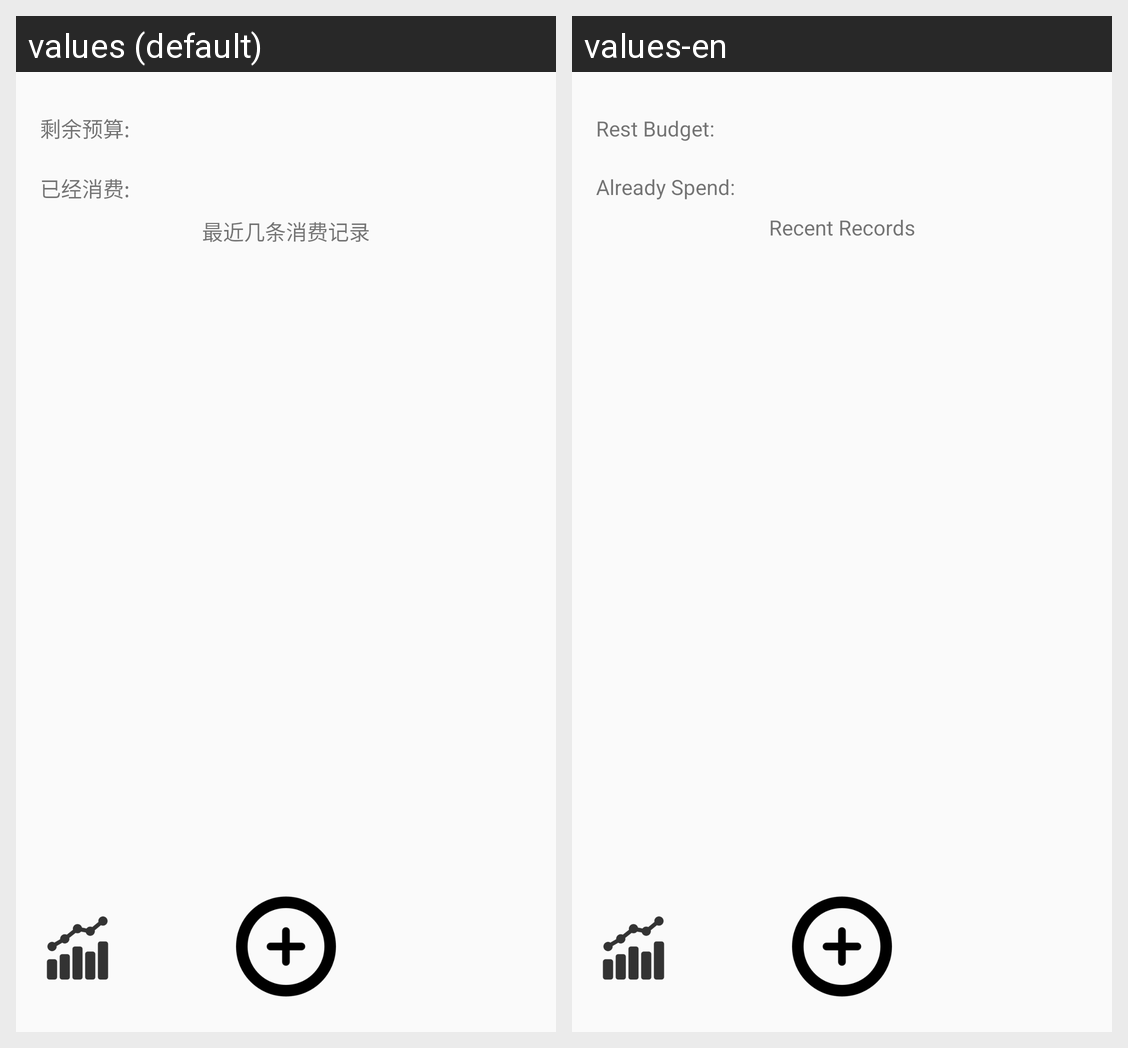

Strings drawn on this Android screen and how each of the app's shown locales translates them:
Android screen res/layout/activity_main.xml rendered under 2 locales, left to right: values (default), values-en. Device: Nexus 5 (rendered at 1080×1920; each locale shown at half size, 540×960, under a caption strip naming it); theme android:Theme.Material.Light.
Strings drawn on this screen, with the default value and each locale's value (text and hints the layout hard-codes, and strings that could not be matched under every locale, appear in the picture but are not listed):

tv_home_rest_budget
  values: 剩余预算:
  values-en: Rest Budget:

tv_home_past_budget
  values: 已经消费:
  values-en: Already Spend:

tv_home_recent_payout
  values: 最近几条消费记录
  values-en: Recent Records
